8-way image classification set "images" from GitHub (mandeepsharma14/ai-product-quality-control-automation); label vocabulary: blister, crack, crooked corner, delamination, good, scratch, thick paint, thin paint.

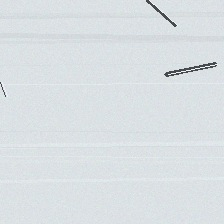
Label: scratch

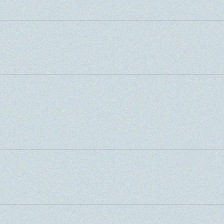
Label: good

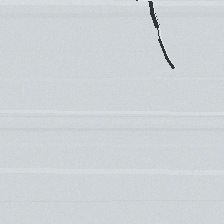
Label: crack

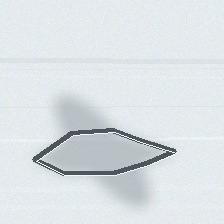
Label: delamination

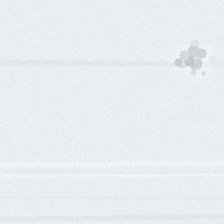
Label: thick paint

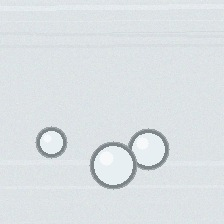
Label: blister
